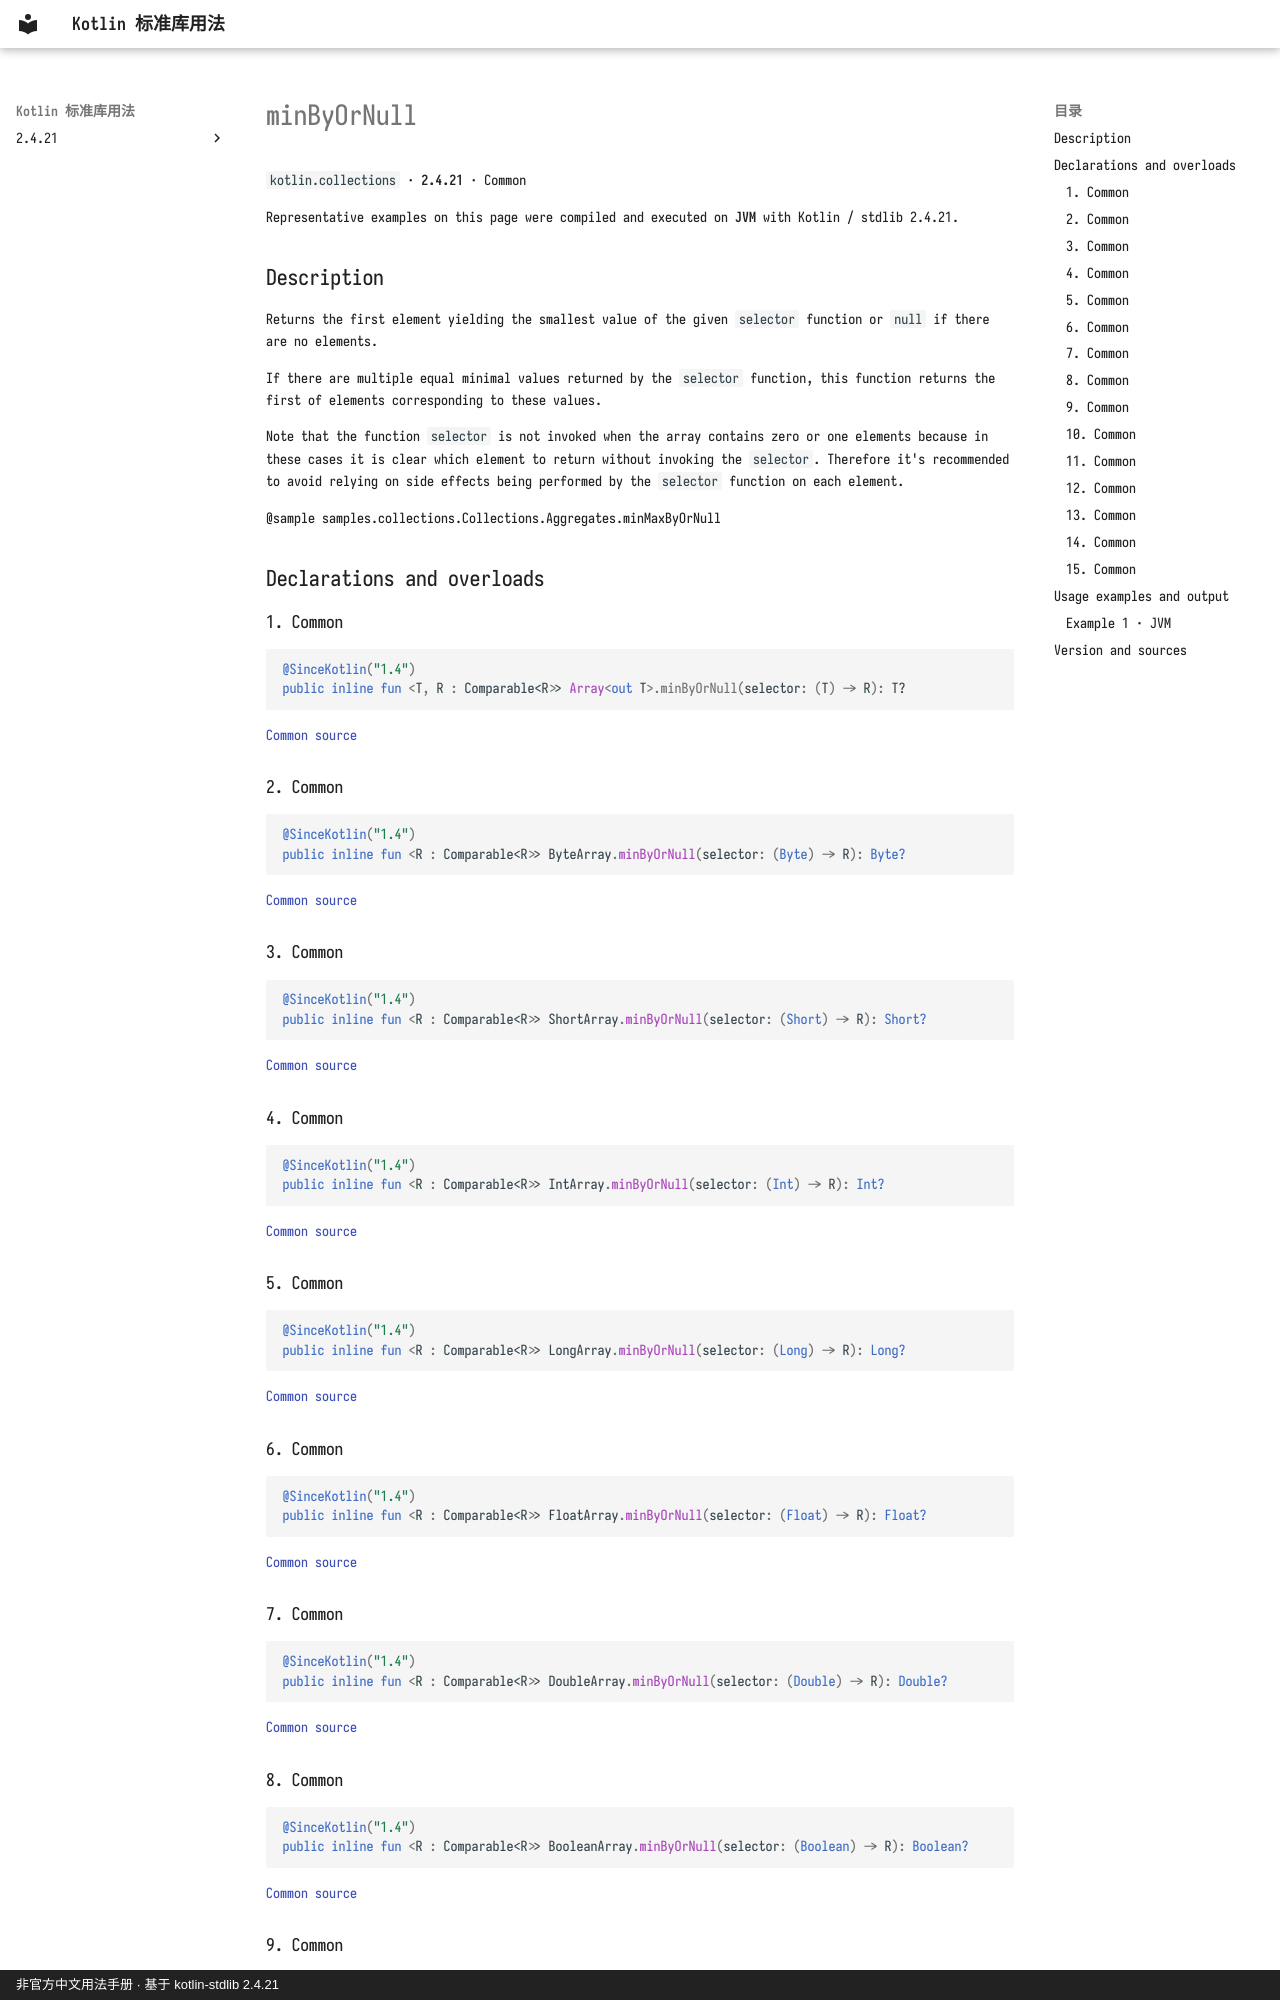

repository: oooooooko/kotlin-stdlib-docs · page: en/api/kotlin.collections/minbyornull--42524680/index.html · generator: mkdocs · copyright: 非官方中文用法手册 · 基于 kotlin-stdlib 2.4.21

# minByOrNull

`kotlin.collections` · **2.4.21** · Common

Representative examples on this page were compiled and executed on **JVM** with Kotlin / stdlib 2.4.21.

## Description

Returns the first element yielding the smallest value of the given `selector` function or `null` if there are no elements.

If there are multiple equal minimal values returned by the `selector` function,
this function returns the first of elements corresponding to these values.

Note that the function `selector` is not invoked when the array contains zero or one elements
because in these cases it is clear which element to return without invoking the `selector`.
Therefore it's recommended to avoid relying on side effects being performed by the `selector` function on each element.

@sample samples.collections.Collections.Aggregates.minMaxByOrNull

## Declarations and overloads

### 1. Common

```kotlin
@SinceKotlin("1.4")
public inline fun <T, R : Comparable<R>> Array<out T>.minByOrNull(selector: (T) -> R): T?
```

[Common source](https://github.com/JetBrains/kotlin/blob/v2.4.21/libraries/stdlib/common/src/generated/_Arrays.kt#L19781)

### 2. Common

```kotlin
@SinceKotlin("1.4")
public inline fun <R : Comparable<R>> ByteArray.minByOrNull(selector: (Byte) -> R): Byte?
```

[Common source](https://github.com/JetBrains/kotlin/blob/v2.4.21/libraries/stdlib/common/src/generated/_Arrays.kt#L19811)

### 3. Common

```kotlin
@SinceKotlin("1.4")
public inline fun <R : Comparable<R>> ShortArray.minByOrNull(selector: (Short) -> R): Short?
```

[Common source](https://github.com/JetBrains/kotlin/blob/v2.4.21/libraries/stdlib/common/src/generated/_Arrays.kt#L19841)

### 4. Common

```kotlin
@SinceKotlin("1.4")
public inline fun <R : Comparable<R>> IntArray.minByOrNull(selector: (Int) -> R): Int?
```

[Common source](https://github.com/JetBrains/kotlin/blob/v2.4.21/libraries/stdlib/common/src/generated/_Arrays.kt#L19871)

### 5. Common

```kotlin
@SinceKotlin("1.4")
public inline fun <R : Comparable<R>> LongArray.minByOrNull(selector: (Long) -> R): Long?
```

[Common source](https://github.com/JetBrains/kotlin/blob/v2.4.21/libraries/stdlib/common/src/generated/_Arrays.kt#L19901)

### 6. Common

```kotlin
@SinceKotlin("1.4")
public inline fun <R : Comparable<R>> FloatArray.minByOrNull(selector: (Float) -> R): Float?
```

[Common source](https://github.com/JetBrains/kotlin/blob/v2.4.21/libraries/stdlib/common/src/generated/_Arrays.kt#L19931)

### 7. Common

```kotlin
@SinceKotlin("1.4")
public inline fun <R : Comparable<R>> DoubleArray.minByOrNull(selector: (Double) -> R): Double?
```

[Common source](https://github.com/JetBrains/kotlin/blob/v2.4.21/libraries/stdlib/common/src/generated/_Arrays.kt#L19961)

### 8. Common

```kotlin
@SinceKotlin("1.4")
public inline fun <R : Comparable<R>> BooleanArray.minByOrNull(selector: (Boolean) -> R): Boolean?
```

[Common source](https://github.com/JetBrains/kotlin/blob/v2.4.21/libraries/stdlib/common/src/generated/_Arrays.kt#L19991)

### 9. Common

```kotlin
@SinceKotlin("1.4")
public inline fun <R : Comparable<R>> CharArray.minByOrNull(selector: (Char) -> R): Char?
```

[Common source](https://github.com/JetBrains/kotlin/blob/v2.4.21/libraries/stdlib/common/src/generated/_Arrays.kt#L20021)
